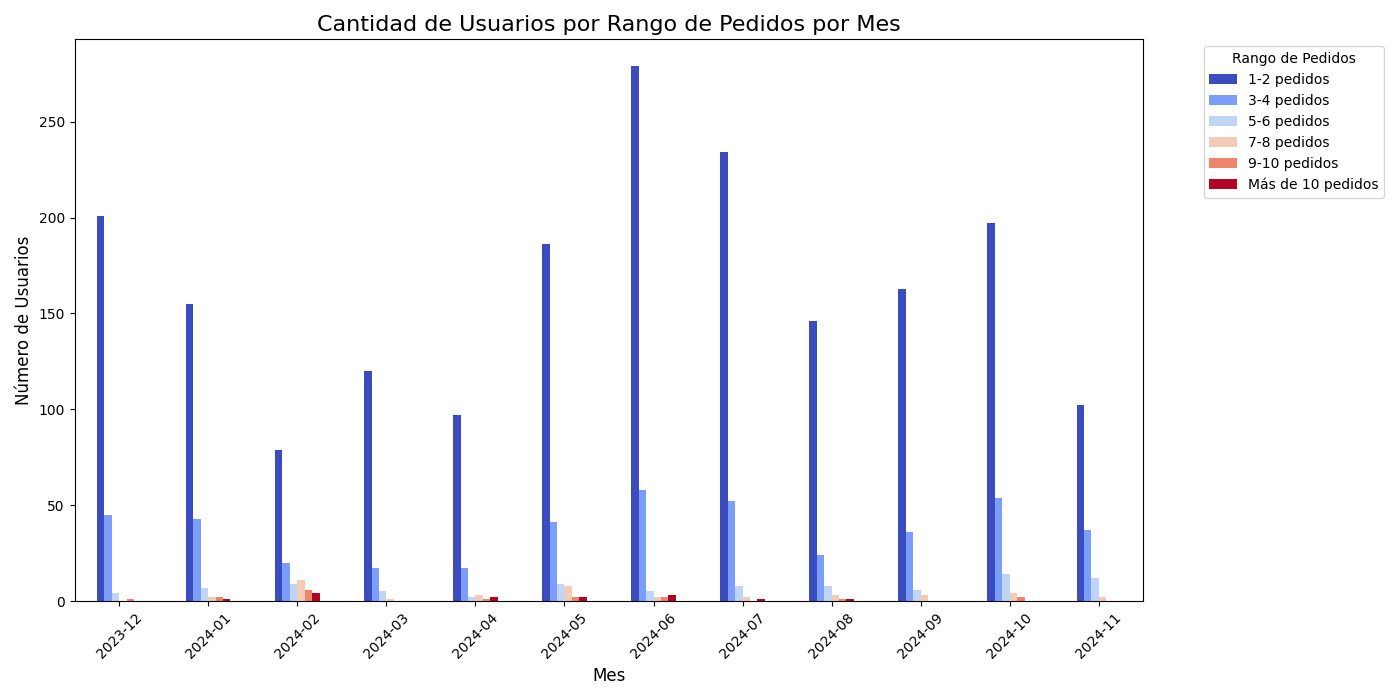

The table this chart was drawn from, first rows:
MES, 1-2 pedidos, 3-4 pedidos, 5-6 pedidos, 7-8 pedidos, 9-10 pedidos, Más de 10 pedidos
2023-12, 201, 45, 4, 0, 1, 0
2024-01, 155, 43, 7, 2, 2, 1
2024-02, 79, 20, 9, 11, 6, 4
2024-03, 120, 17, 5, 1, 0, 0
2024-04, 97, 17, 2, 3, 1, 2
2024-05, 186, 41, 9, 8, 2, 2
2024-06, 279, 58, 5, 2, 2, 3
2024-07, 234, 52, 8, 2, 0, 1
2024-08, 146, 24, 8, 3, 1, 1
2024-09, 163, 36, 6, 3, 0, 0
2024-10, 197, 54, 14, 4, 2, 0
2024-11, 102, 37, 12, 2, 0, 0
